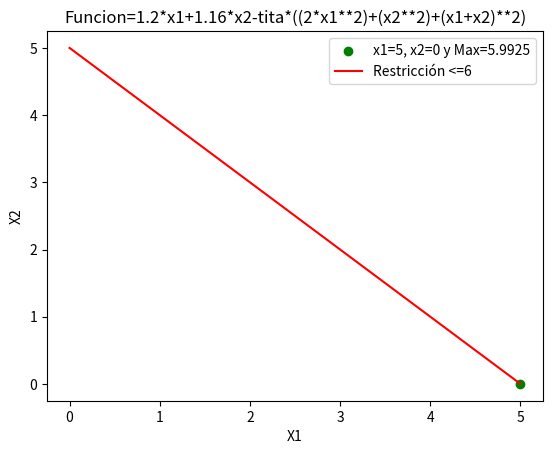

Reproduce this figure in Python.
import matplotlib.pyplot as plt

#------------------------ funciones ----------------------------

def funcion(x1,x2,tita):
    fun=1.2*x1+1.16*x2-tita*((2*x1**2)+(x2**2)+(x1+x2)**2)
    return fun

def encontrar(lista):
    maxi=max(lista[-1])
    for i in lista:
        if i[-1]==maxi:
            return i

def ciclo(ran,ti):
    lista=[]
    for x1 in range(ran):
        for x2 in range(ran):
            if x1+x2<ran:
                var=[x1,x2,funcion(x1,x2,ti)]
                lista.append(var)
    return lista

#-------------------------- Actividad -----------------------------------

tita=0.0001
x1=x2=delta=0
lista=ciclo(6,tita)

maximo=encontrar(lista)
print("El numero maximo es "+str(maximo[-1])+" en x1="+str(maximo[0])+" y x2="+str(maximo[1]))

#-------------------------- Grafico ------------------------------

fig, ax = plt.subplots()

# Graficamos la lista
ax.scatter(maximo[0], maximo[1], color='green', label='x1='+str(maximo[0])+', x2='+str(maximo[1])+' y Max='+str(maximo[-1]))

# Graficamos la restricción
ax.plot(range(6), [5-i for i in range(6)], color='red', label='Restricción <=6')

# Añadimos una leyenda y mostramos el gráfico
ax.set_title("Funcion=1.2*x1+1.16*x2-tita*((2*x1**2)+(x2**2)+(x1+x2)**2)")
ax.set_xlabel('X1')
ax.set_ylabel('X2')
ax.legend()
plt.show()